2-way image classification set "images" from GitHub (AITestingNL/zwerfafval2); label vocabulary: Amstel, Coca-Cola.

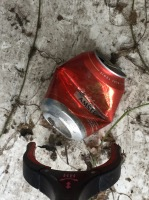
Label: Amstel

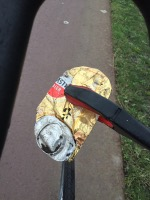
Label: Amstel

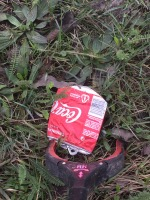
Label: Coca-Cola

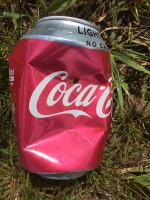
Label: Coca-Cola

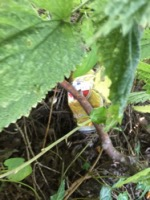
Label: Amstel

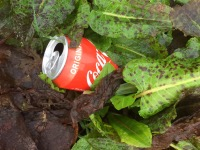
Label: Coca-Cola
